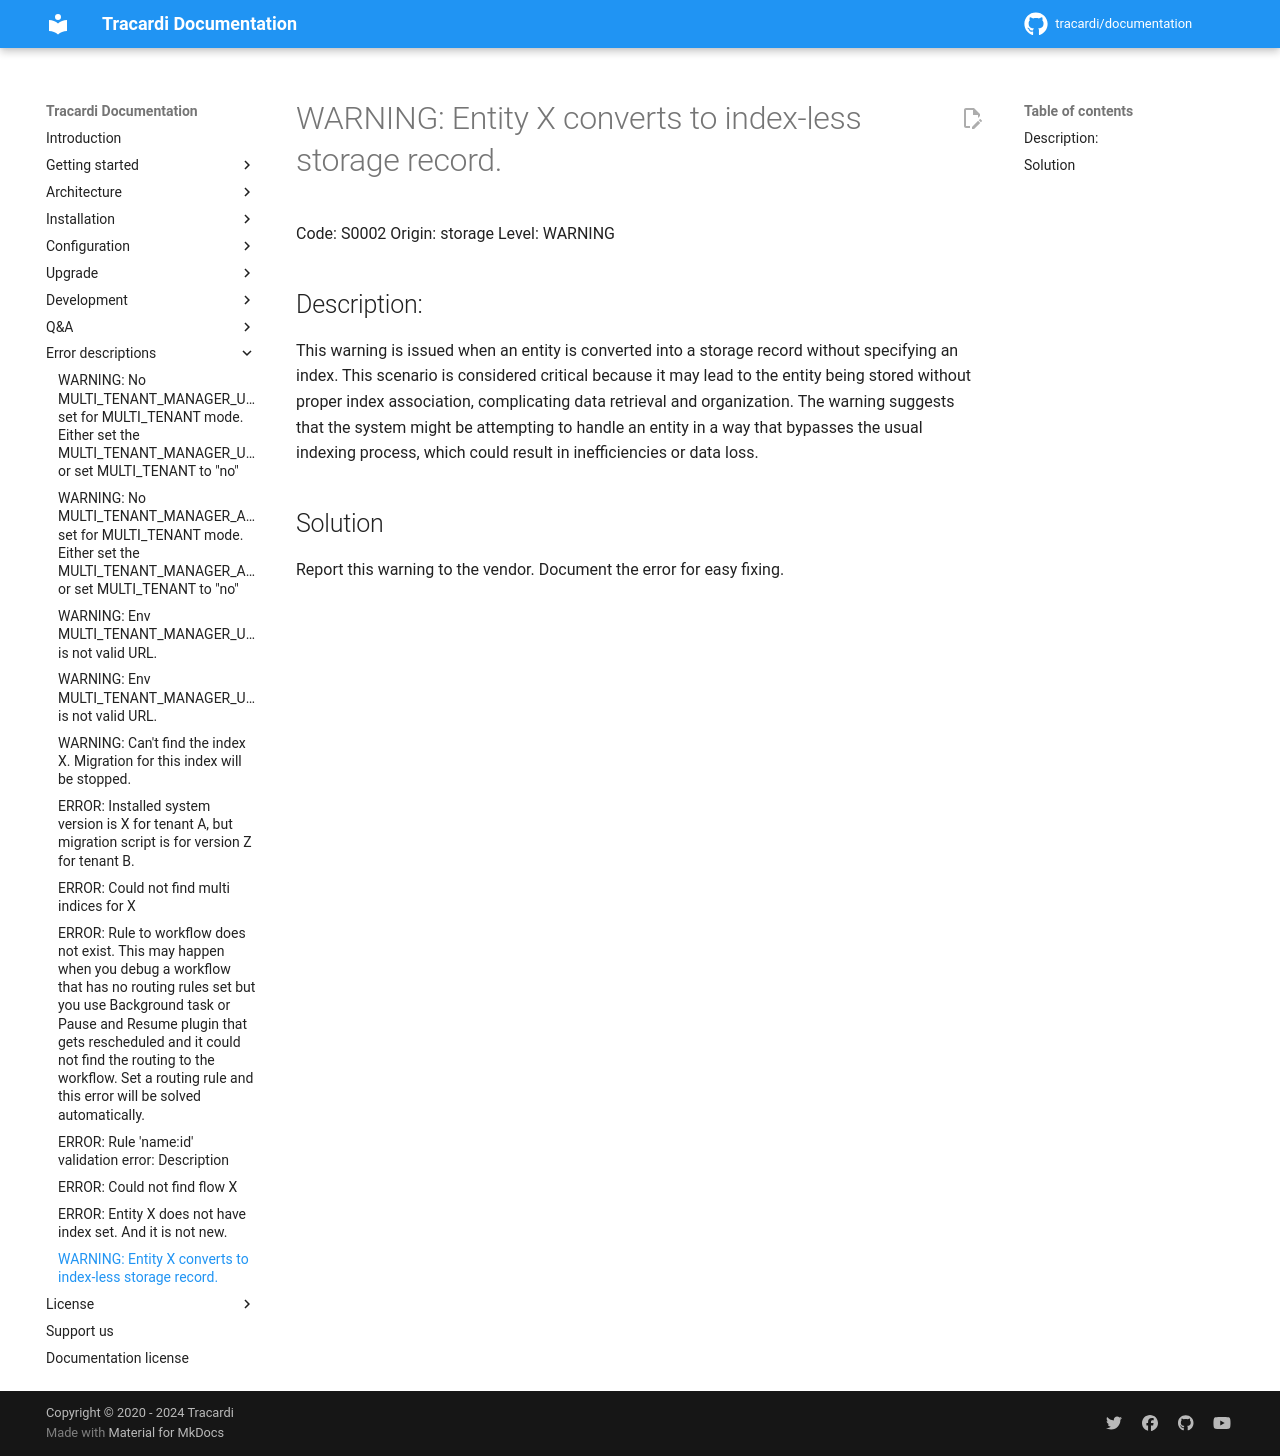

repository: Tracardi/documentation · page: 1.1.x/errors/S0002/index.html · generator: mkdocs

# WARNING: Entity X converts to index-less storage record.

Code: S0002
Origin: storage
Level: WARNING

## Description:

This warning is issued when an entity is converted into a storage record without specifying an index. This scenario is
considered critical because it may lead to the entity being stored without proper index association, complicating data
retrieval and organization. The warning suggests that the system might be attempting to handle an entity in a way that
bypasses the usual indexing process, which could result in inefficiencies or data loss. 

## Solution

Report this warning to the vendor. Document the error for easy fixing. 
